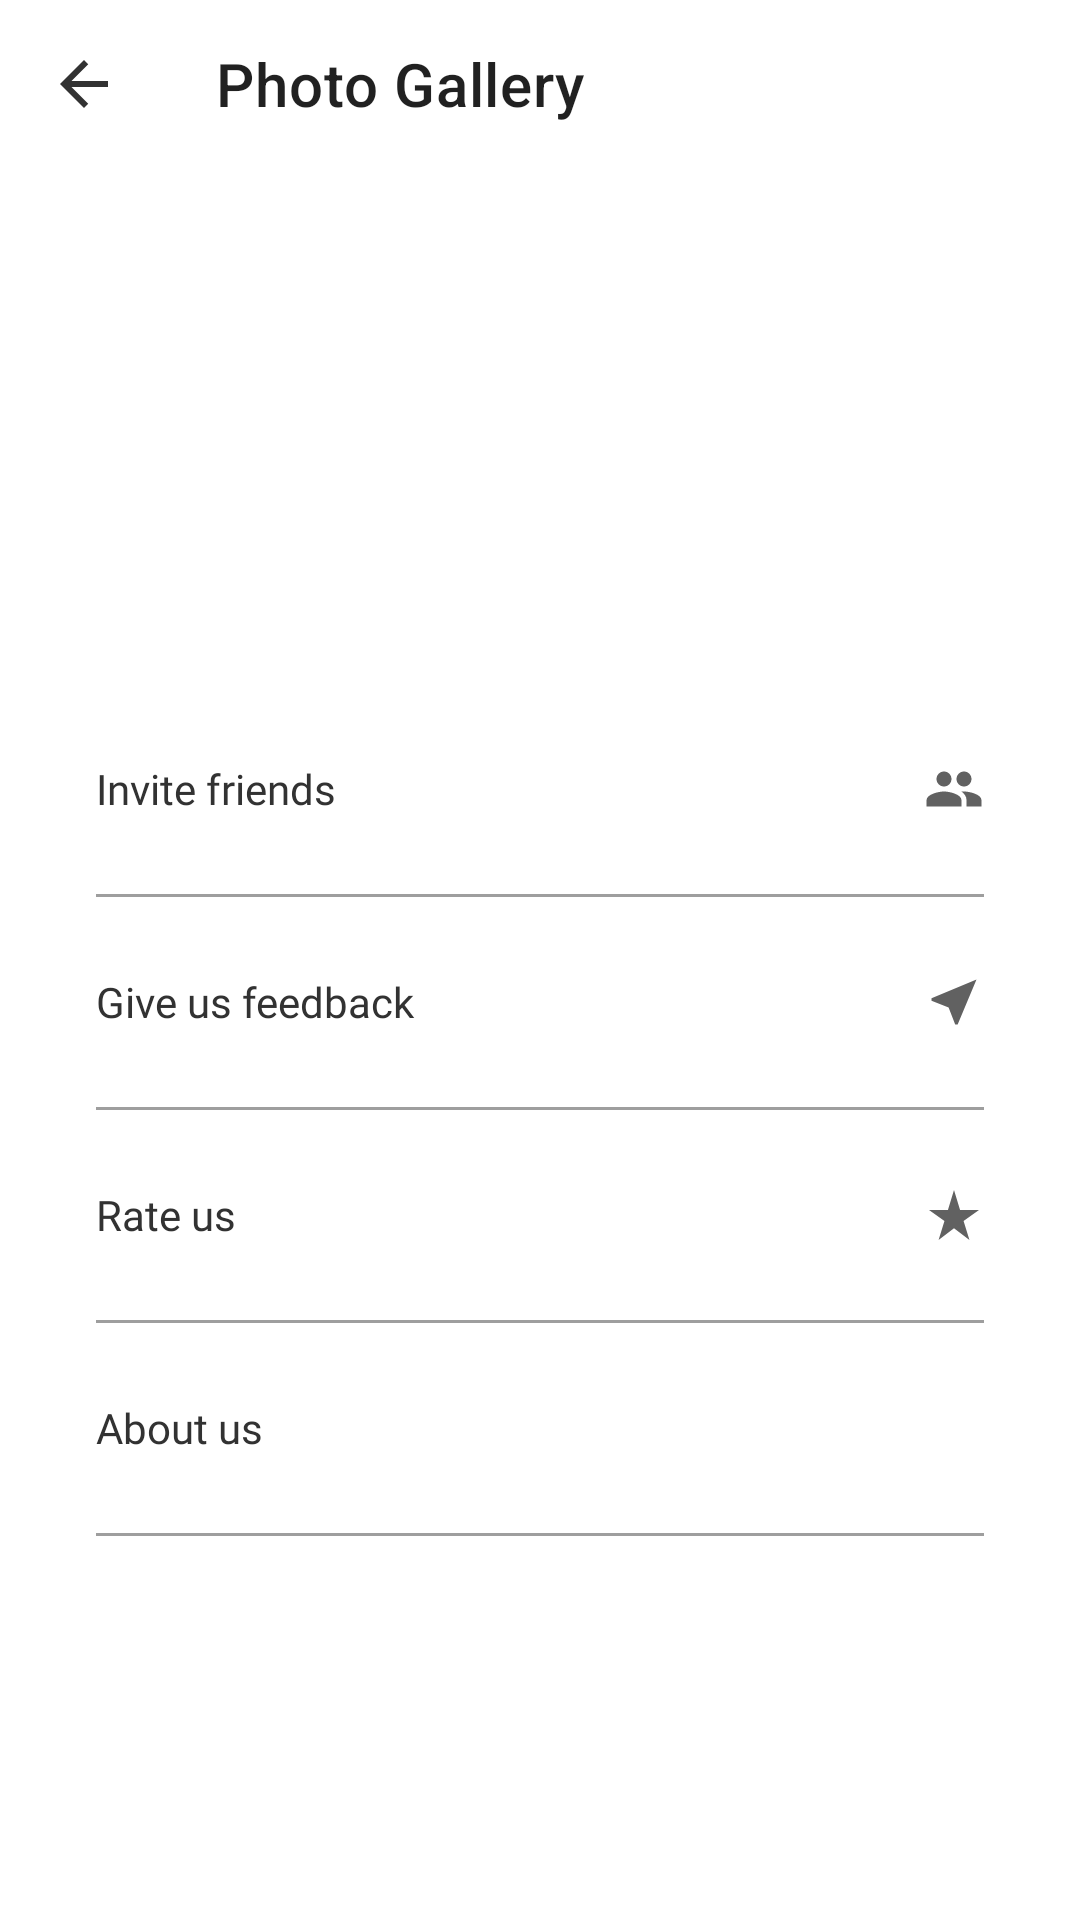

Reconstruct the res/layout file that produces this screen, plus the resources it refers to.
<!-- AndroidManifest.xml: application theme Theme.PhotoGallery -->
<!-- res/layout/fragment_setting.xml -->
<?xml version="1.0" encoding="utf-8"?>
<layout xmlns:android="http://schemas.android.com/apk/res/android"
    xmlns:app="http://schemas.android.com/apk/res-auto">

    <data>

    </data>

    <androidx.constraintlayout.widget.ConstraintLayout
        android:layout_width="match_parent"
        android:layout_height="match_parent">

        <com.google.android.material.appbar.AppBarLayout
            android:id="@+id/app_bar"
            android:layout_width="match_parent"
            android:layout_height="wrap_content"
            app:elevation="0dp"
            app:layout_constraintTop_toTopOf="parent">

            <androidx.appcompat.widget.Toolbar
                android:id="@+id/toolbar"
                android:layout_width="match_parent"
                android:layout_height="wrap_content"
                app:navigationIcon="@drawable/ic_arrow_back"
                app:title="@string/app_name" />

        </com.google.android.material.appbar.AppBarLayout>

        <LinearLayout
            android:id="@+id/ll_app_icon"
            android:layout_width="match_parent"
            android:layout_height="wrap_content"
            android:layout_marginTop="@dimen/space_screen_small"
            android:gravity="center"
            android:orientation="vertical"
            android:padding="@dimen/space_screen_small"
            app:layout_constraintTop_toBottomOf="@id/app_bar">

            <ImageView
                android:layout_width="100dp"
                android:layout_height="100dp"
                android:src="@drawable/ic_folder" />

        </LinearLayout>

        <ScrollView
            android:layout_width="match_parent"
            android:layout_height="wrap_content"
            android:layout_marginTop="@dimen/space_screen_normal"
            app:layout_constraintTop_toBottomOf="@+id/ll_app_icon">

            <LinearLayout
                android:layout_width="match_parent"
                android:layout_height="wrap_content"
                android:orientation="vertical"
                android:paddingHorizontal="@dimen/space_screen_small">

                <LinearLayout
                    android:id="@+id/ll_invite_friends"
                    android:layout_width="match_parent"
                    android:layout_height="wrap_content"
                    android:background="?attr/selectableItemBackground"
                    android:clickable="true"
                    android:focusable="true"
                    android:gravity="center_vertical"
                    android:minHeight="70dp"
                    android:orientation="horizontal"
                    android:paddingHorizontal="@dimen/space_screen_small">

                    <TextView
                        android:layout_width="0dp"
                        android:layout_height="wrap_content"
                        android:layout_weight="1"
                        android:fontFamily="@font/inter_medium_500"
                        android:text="@string/invite_friends"
                        android:textColor="@color/text_light" />

                    <ImageView
                        android:layout_width="20dp"
                        android:layout_height="20dp"
                        android:src="@drawable/ic_friends"
                        app:tint="@color/grey_700" />

                </LinearLayout>

                <View
                    android:layout_width="match_parent"
                    android:layout_height="1dp"
                    android:layout_marginHorizontal="@dimen/space_screen_small"
                    android:background="@color/grey_500" />

                <LinearLayout
                    android:id="@+id/ll_feedback"
                    android:layout_width="match_parent"
                    android:layout_height="wrap_content"
                    android:background="?attr/selectableItemBackground"
                    android:clickable="true"
                    android:focusable="true"
                    android:gravity="center_vertical"
                    android:minHeight="70dp"
                    android:orientation="horizontal"
                    android:paddingHorizontal="@dimen/space_screen_small">

                    <TextView
                        android:layout_width="0dp"
                        android:layout_height="wrap_content"
                        android:layout_weight="1"
                        android:fontFamily="@font/inter_medium_500"
                        android:text="@string/give_feedback"
                        android:textColor="@color/text_light" />

                    <ImageView
                        android:layout_width="20dp"
                        android:layout_height="20dp"
                        android:src="@drawable/ic_feedback"
                        app:tint="@color/grey_700" />

                </LinearLayout>

                <View
                    android:layout_width="match_parent"
                    android:layout_height="1dp"
                    android:layout_marginHorizontal="@dimen/space_screen_small"
                    android:background="@color/grey_500" />

                <LinearLayout
                    android:id="@+id/ll_rate"
                    android:layout_width="match_parent"
                    android:layout_height="wrap_content"
                    android:background="?attr/selectableItemBackground"
                    android:clickable="true"
                    android:focusable="true"
                    android:gravity="center_vertical"
                    android:minHeight="70dp"
                    android:orientation="horizontal"
                    android:paddingHorizontal="@dimen/space_screen_small">

                    <TextView
                        android:layout_width="0dp"
                        android:layout_height="wrap_content"
                        android:layout_weight="1"
                        android:fontFamily="@font/inter_medium_500"
                        android:text="@string/rate_us"
                        android:textColor="@color/text_light" />

                    <ImageView
                        android:layout_width="20dp"
                        android:layout_height="20dp"
                        android:src="@drawable/ic_star"
                        app:tint="@color/grey_700" />

                </LinearLayout>

                <View
                    android:layout_width="match_parent"
                    android:layout_height="1dp"
                    android:layout_marginHorizontal="@dimen/space_screen_small"
                    android:background="@color/grey_500" />

                <LinearLayout
                    android:id="@+id/ll_about_us"
                    android:layout_width="match_parent"
                    android:layout_height="wrap_content"
                    android:background="?attr/selectableItemBackground"
                    android:clickable="true"
                    android:focusable="true"
                    android:gravity="center_vertical"
                    android:minHeight="70dp"
                    android:orientation="horizontal"
                    android:paddingHorizontal="@dimen/space_screen_small">

                    <TextView
                        android:layout_width="0dp"
                        android:layout_height="wrap_content"
                        android:layout_weight="1"
                        android:fontFamily="@font/inter_medium_500"
                        android:text="@string/about_us"
                        android:textColor="@color/text_light" />

                    <ImageView
                        android:layout_width="20dp"
                        android:layout_height="20dp"
                        android:src="@drawable/ic_info"
                        app:tint="@color/grey_700" />

                </LinearLayout>

                <View
                    android:layout_width="match_parent"
                    android:layout_height="1dp"
                    android:layout_marginHorizontal="@dimen/space_screen_small"
                    android:background="@color/grey_500" />

            </LinearLayout>

        </ScrollView>

    </androidx.constraintlayout.widget.ConstraintLayout>
</layout>
<!-- resources referenced by this layout -->
<resources>
  <color name="grey_500">#9e9e9e</color>
  <color name="grey_700">#616161</color>
  <color name="text_light">#323232</color>
  <dimen name="space_screen_normal">24dp</dimen>
  <dimen name="space_screen_small">16dp</dimen>
  <!-- drawable ic_arrow_back (drawable) -->
  <vector android:height="24dp" android:tint="#323232"
      android:viewportHeight="24" android:viewportWidth="24"
      android:width="24dp" xmlns:android="http://schemas.android.com/apk/res/android">
      <path android:fillColor="@color/icon_light" android:pathData="M20,11H7.83l5.59,-5.59L12,4l-8,8 8,8 1.41,-1.41L7.83,13H20v-2z"/>
  </vector>
  <!-- drawable ic_feedback (drawable) -->
  <vector android:height="24dp" android:tint="#323232"
      android:viewportHeight="24" android:viewportWidth="24"
      android:width="24dp" xmlns:android="http://schemas.android.com/apk/res/android">
      <path android:fillColor="@android:color/white" android:pathData="M21,3L3,10.53v0.98l6.84,2.65L12.48,21h0.98L21,3z"/>
  </vector>
  <!-- drawable ic_friends (drawable) -->
  <vector android:height="24dp" android:tint="#323232"
      android:viewportHeight="24" android:viewportWidth="24"
      android:width="24dp" xmlns:android="http://schemas.android.com/apk/res/android">
      <path android:fillColor="@android:color/white" android:pathData="M16,11c1.66,0 2.99,-1.34 2.99,-3S17.66,5 16,5c-1.66,0 -3,1.34 -3,3s1.34,3 3,3zM8,11c1.66,0 2.99,-1.34 2.99,-3S9.66,5 8,5C6.34,5 5,6.34 5,8s1.34,3 3,3zM8,13c-2.33,0 -7,1.17 -7,3.5L1,19h14v-2.5c0,-2.33 -4.67,-3.5 -7,-3.5zM16,13c-0.29,0 -0.62,0.02 -0.97,0.05 1.16,0.84 1.97,1.97 1.97,3.45L17,19h6v-2.5c0,-2.33 -4.67,-3.5 -7,-3.5z"/>
  </vector>
  <!-- drawable ic_star (drawable) -->
  <vector android:height="24dp" android:tint="#323232"
      android:viewportHeight="24" android:viewportWidth="24"
      android:width="24dp" xmlns:android="http://schemas.android.com/apk/res/android">
      <path android:fillColor="@android:color/white" android:pathData="M14.43,10l-2.43,-8l-2.43,8l-7.57,0l6.18,4.41l-2.35,7.59l6.17,-4.69l6.18,4.69l-2.35,-7.59l6.17,-4.41z"/>
  </vector>
  <string name="about_us">About us</string>
  <string name="app_name">Photo Gallery</string>
  <string name="give_feedback">Give us feedback</string>
  <string name="invite_friends">Invite friends</string>
  <string name="rate_us">Rate us</string>
  <style name="Theme.PhotoGallery" parent="Theme.MaterialComponents.Light.NoActionBar">
          
          <item name="colorPrimary">@color/white</item>
          <item name="colorPrimaryVariant">@color/light_blue_500</item>
          <item name="colorOnPrimary">@color/white</item>
          
          <item name="colorSecondary">@color/teal_200</item>
          <item name="colorSecondaryVariant">@color/teal_700</item>
          <item name="colorOnSecondary">@color/black</item>
          
          <item name="android:statusBarColor" tools:targetApi="l">?attr/colorPrimaryVariant</item>
          
      </style>
  <color name="icon_light">#323232</color>
  <color name="white">#FFFFFFFF</color>
  <color name="light_blue_500">#03a9f4</color>
  <color name="teal_200">#FF03DAC5</color>
  <color name="teal_700">#FF018786</color>
  <color name="black">#FF000000</color>
</resources>
